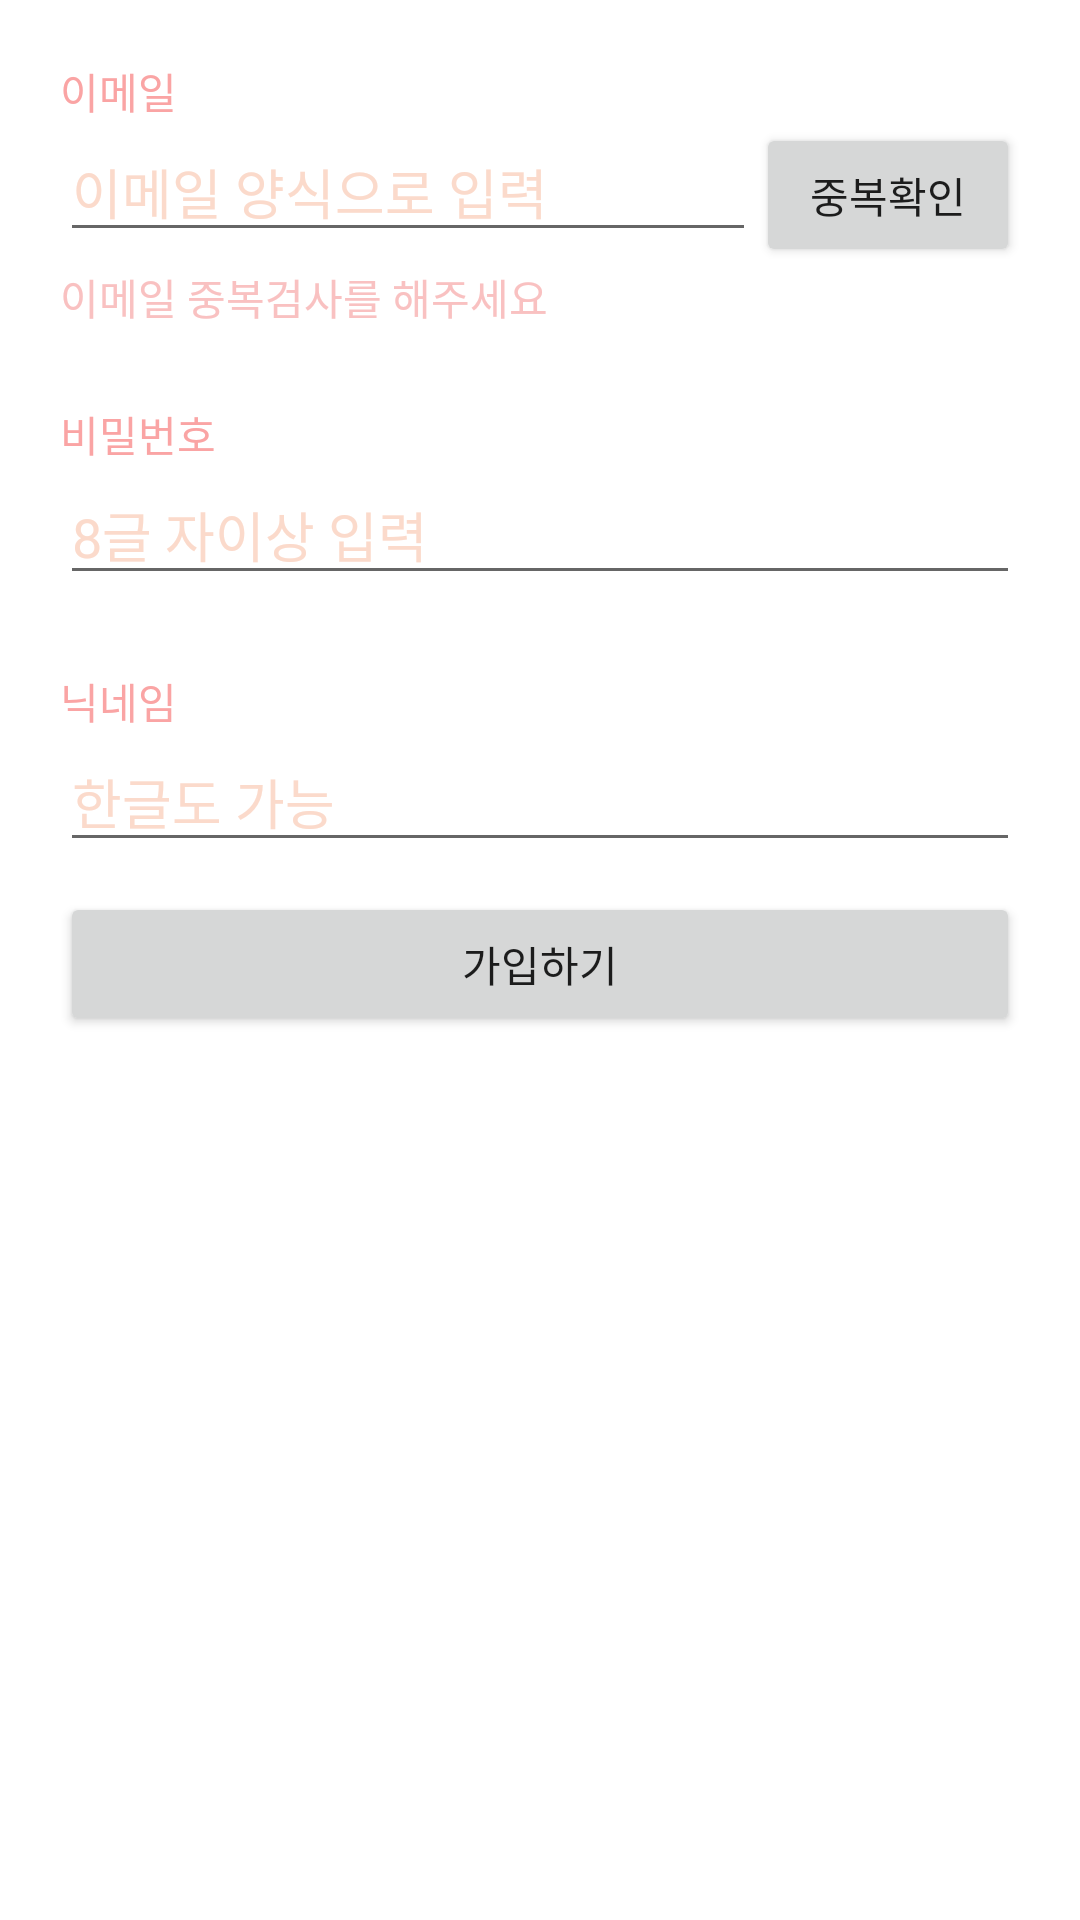

Write the Android layout XML for this screen, with the resource values it uses.
<!-- AndroidManifest.xml: application theme Theme.Colosseum_home -->
<!-- res/layout/activity_sign_up.xml -->
<?xml version="1.0" encoding="utf-8"?>
<layout>


    <LinearLayout xmlns:android="http://schemas.android.com/apk/res/android"
        xmlns:app="http://schemas.android.com/apk/res-auto"
        xmlns:tools="http://schemas.android.com/tools"
        android:layout_width="match_parent"
        android:layout_height="match_parent"
        android:orientation="vertical"
        android:padding="20dp"
        tools:context=".SignUpActivity">



        <TextView
            android:layout_width="wrap_content"
            android:layout_height="wrap_content"
            android:textColor="@color/pppink"
            android:text="이메일"/>

        <LinearLayout
            android:layout_width="match_parent"
            android:layout_height="wrap_content"
            android:orientation="horizontal">

            <EditText
                android:id="@+id/emailEdt"
                android:layout_width="0dp"
                android:layout_height="wrap_content"
                android:inputType="textEmailAddress"
                android:layout_weight="1"
                android:textColor="@color/garypink"
                android:textColorHint="@color/pink"
                android:hint="이메일 양식으로 입력"/>

            <Button
                android:layout_width="wrap_content"
                android:layout_height="wrap_content"
                android:text="중복확인"/>

        </LinearLayout>

        <TextView
            android:layout_width="wrap_content"
            android:layout_height="wrap_content"
            android:textColor="@color/ppink"
            android:text="이메일 중복검사를 해주세요"/>


        <TextView
            android:layout_width="wrap_content"
            android:layout_height="wrap_content"
            android:text="비밀번호"
            android:layout_marginTop="25dp"
            android:textColor="@color/pppink"/>

        <EditText
            android:id="@+id/pwEdt"
            android:layout_width="match_parent"
            android:layout_height="wrap_content"
            android:hint="8글 자이상 입력"
            android:textColorHint="@color/pink"
            android:inputType="textPassword"/>

        <TextView
            android:layout_width="wrap_content"
            android:layout_height="wrap_content"
            android:text="닉네임"
            android:textColor="@color/pppink"
            android:layout_marginTop="25dp"/>
        <EditText
            android:id="@+id/nicknameEdt"
            android:layout_width="match_parent"
            android:layout_height="wrap_content"
            android:hint="한글도 가능"
            android:textColorHint="@color/pink"
            android:singleLine="true"/>

        <Button
            android:id="@+id/okBtn"
            android:layout_width="match_parent"
            android:layout_height="wrap_content"
            android:text="가입하기"
            android:layout_marginTop="10dp"/>


    </LinearLayout>



</layout>
<!-- resources referenced by this layout -->
<resources>
  <color name="garypink">#FFc1aba0</color>
  <color name="pink">#FFfbdacb</color>
  <color name="ppink">#FFf9c1c1</color>
  <color name="pppink">#FFfaa4a4</color>
  <style name="Theme.Colosseum_home" parent="Theme.MaterialComponents.DayNight.DarkActionBar">
          
          <item name="colorPrimary">@color/ppink</item>
          <item name="colorPrimaryVariant">@color/ppink</item>
          <item name="colorOnPrimary">@color/white</item>
          
          <item name="colorSecondary">@color/ppink</item>
          <item name="colorSecondaryVariant">@color/teal_700</item>
          <item name="colorOnSecondary">@color/ppink</item>
          
          <item name="android:statusBarColor" tools:targetApi="l">?attr/colorPrimaryVariant</item>
          
      </style>
  <color name="white">#FFFFFFFF</color>
  <color name="teal_700">#FF018786</color>
</resources>
